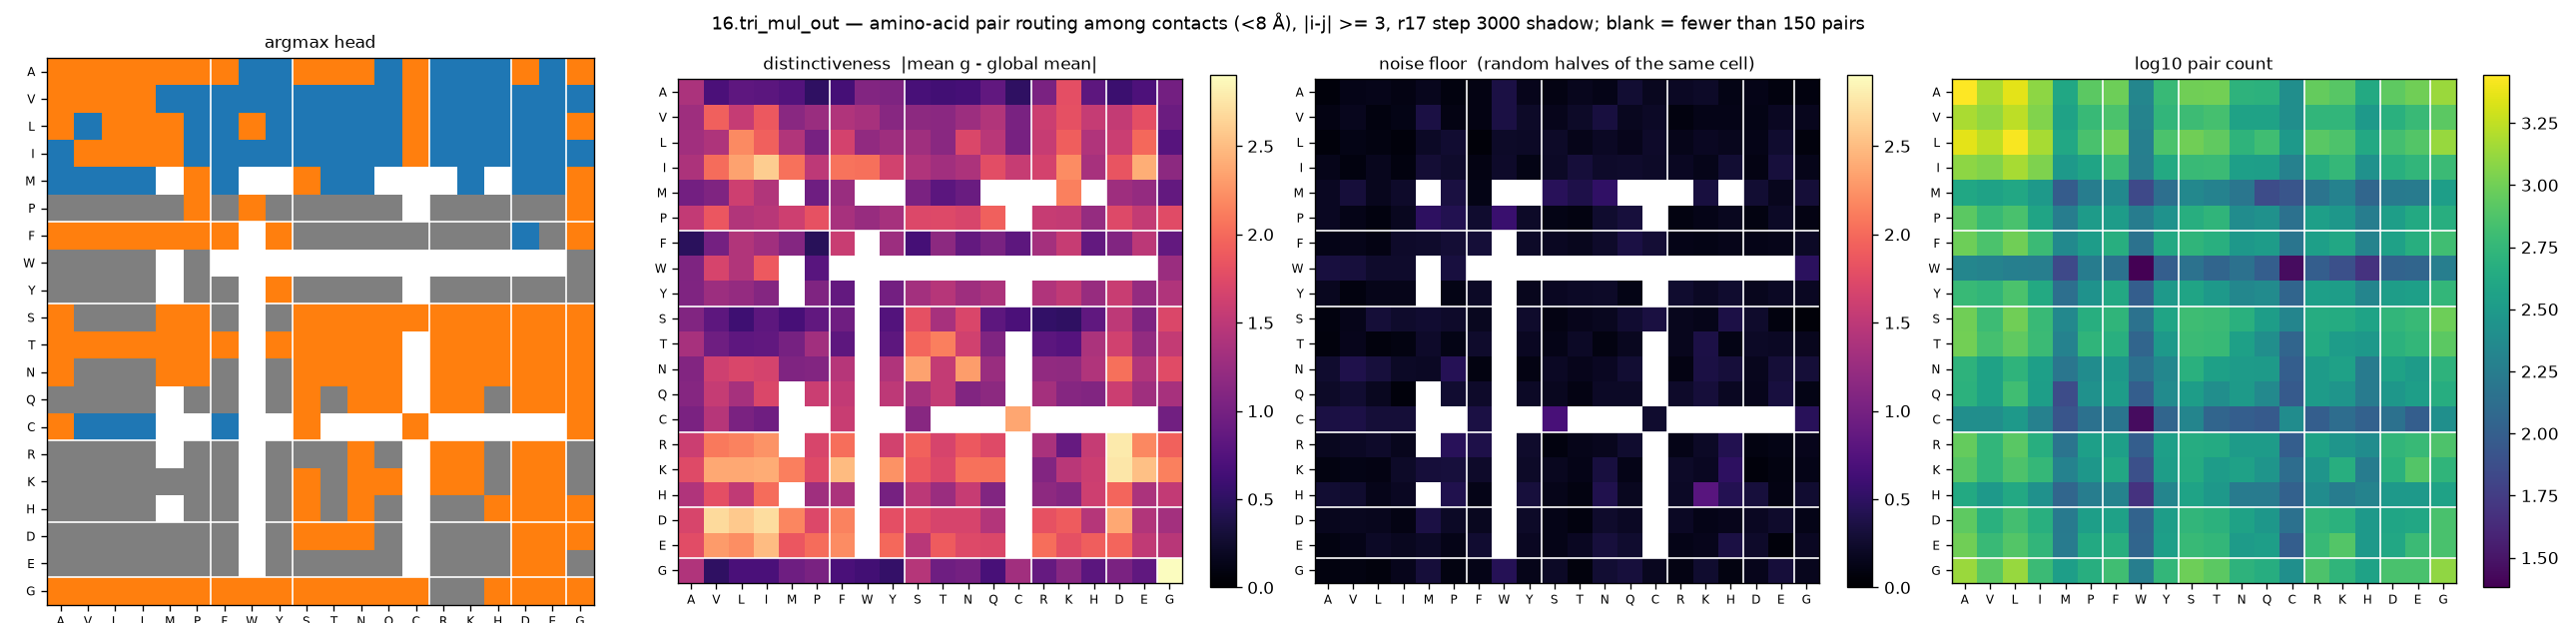

Source data for this figure (header and first rows):
aa_i, aa_j, argmax_head, distinctiveness, null, n_pairs
A, A, 1, 1.381, 0.0591, 2776
A, V, 1, 0.6994, 0.1327, 1512
A, L, 1, 0.8295, 0.137, 2276
A, I, 1, 0.8066, 0.11, 1240
A, M, 1, 0.7597, 0.1644, 404
A, P, 1, 0.5047, 0.0895, 836
A, F, 1, 0.6501, 0.1027, 964
A, W, 0, 1.09, 0.3582, 212
A, Y, 0, 1.057, 0.1538, 588
A, S, 1, 0.6769, 0.113, 992
A, T, 1, 0.6251, 0.1697, 1004
A, N, 1, 0.6487, 0.1273, 520
A, Q, 0, 0.8581, 0.2745, 504
A, C, 1, 0.5082, 0.1733, 252
A, R, 0, 1.038, 0.2004, 908
A, K, 0, 1.799, 0.2203, 808
A, H, 0, 0.821, 0.124, 428
A, D, 1, 0.5878, 0.1328, 848
A, E, 0, 0.7143, 0.082, 984
A, G, 1, 0.9813, 0.0892, 1360
V, A, 1, 1.288, 0.1043, 1512
V, V, 1, 1.93, 0.1641, 1288
V, L, 1, 1.557, 0.086, 1732
V, I, 1, 1.874, 0.1187, 1136
V, M, 0, 1.143, 0.3544, 372
V, P, 0, 1.252, 0.1121, 592
V, F, 0, 1.409, 0.1126, 720
V, W, 0, 1.355, 0.3539, 200
V, Y, 0, 1.13, 0.22, 552
V, S, 0, 1.167, 0.1495, 628
V, T, 0, 1.151, 0.2245, 688
V, N, 0, 1.279, 0.3317, 368
V, Q, 0, 1.426, 0.1768, 368
V, C, 1, 1.022, 0.2115, 252
V, R, 0, 1.609, 0.0859, 544
V, K, 0, 1.808, 0.1273, 552
V, H, 0, 1.556, 0.1329, 312
V, D, 0, 1.546, 0.1226, 492
V, E, 0, 1.796, 0.1838, 600
V, G, 0, 0.922, 0.1594, 836
L, A, 1, 1.31, 0.0604, 2276
L, V, 0, 1.405, 0.1207, 1732
L, L, 1, 2.197, 0.1019, 2672
L, I, 1, 1.937, 0.0607, 1480
L, M, 1, 1.428, 0.2109, 416
L, P, 0, 1.015, 0.2717, 708
L, F, 0, 1.666, 0.0566, 992
L, W, 1, 1.198, 0.2155, 188
L, Y, 0, 1.289, 0.206, 728
L, S, 0, 1.299, 0.2222, 1000
L, T, 0, 1.141, 0.1431, 876
L, N, 0, 1.722, 0.195, 532
L, Q, 0, 1.476, 0.1536, 652
L, C, 1, 1.016, 0.236, 308
L, R, 0, 1.567, 0.1366, 816
L, K, 0, 1.923, 0.1922, 740
L, H, 0, 1.408, 0.1607, 420
L, D, 0, 1.595, 0.131, 676
L, E, 0, 1.986, 0.2582, 772
L, G, 1, 0.7792, 0.07, 1344
... 340 more rows
